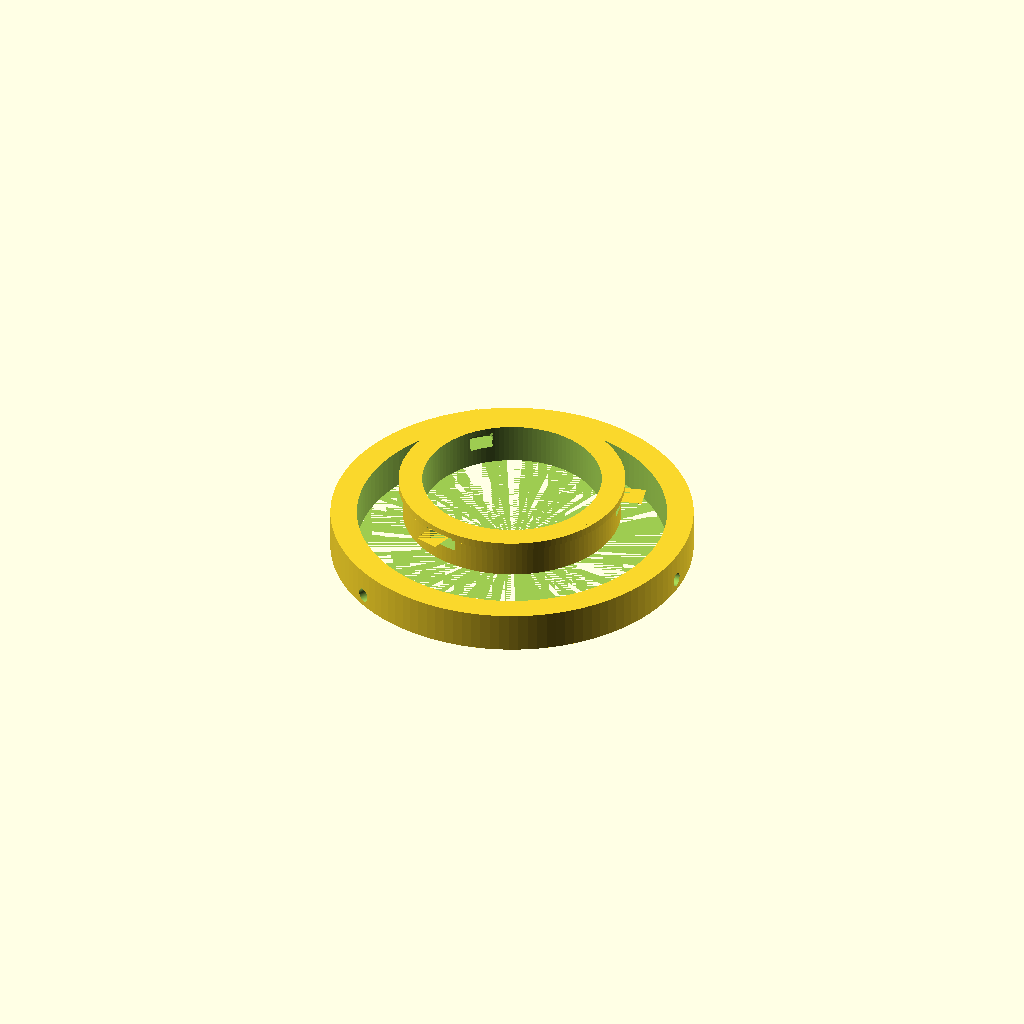
Cell 1: the model at its default parameters.
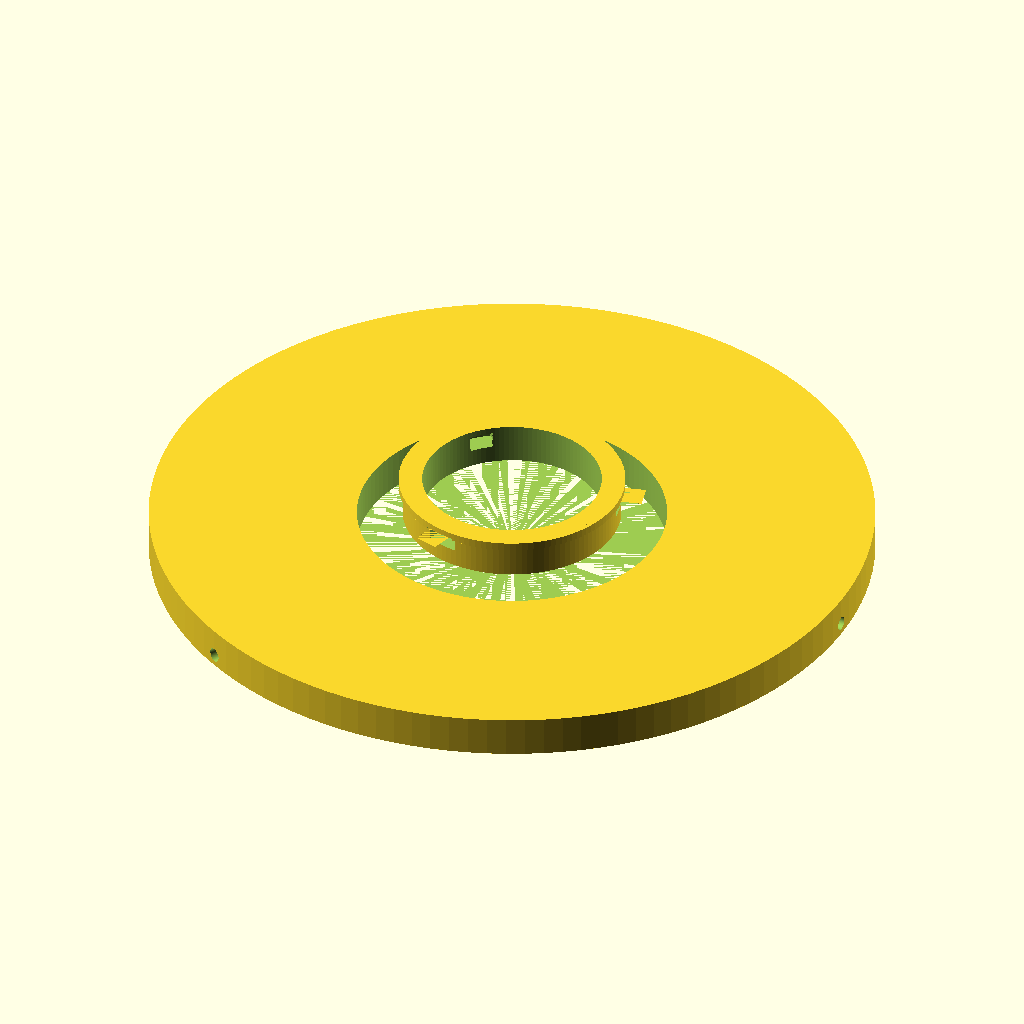
Cell 2 — tube_outer set to 178, the other parameters unchanged.
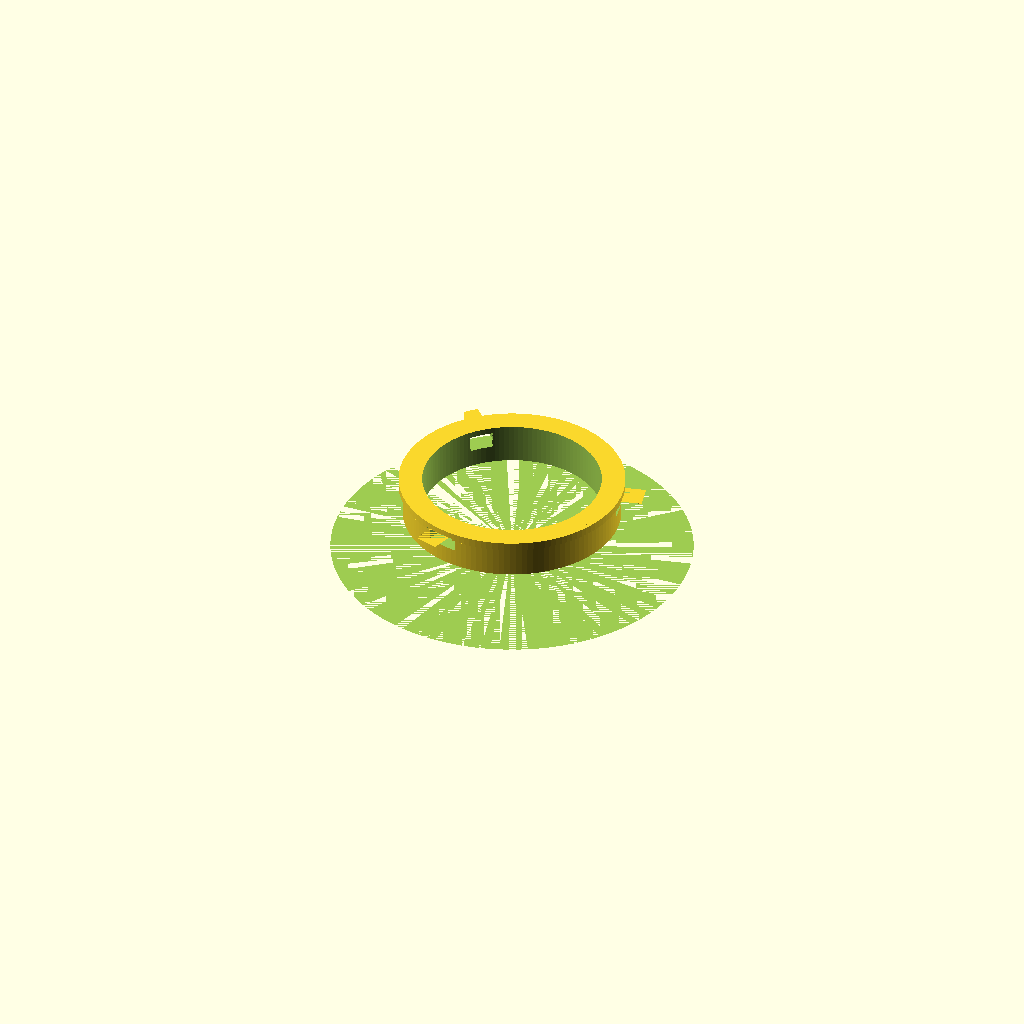
Cell 3: tube_inner = 152 (everything else at default).
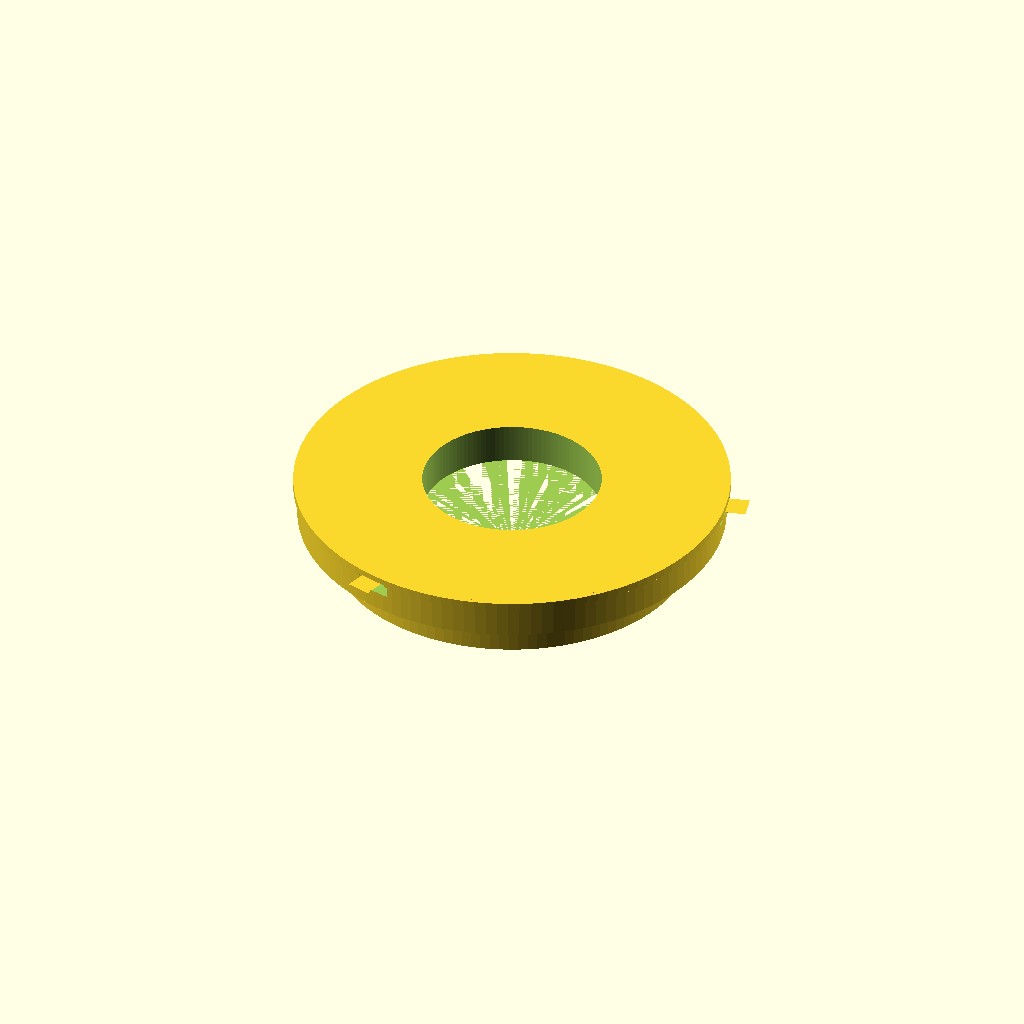
Cell 4: the same model with mount_outer = 103.2.
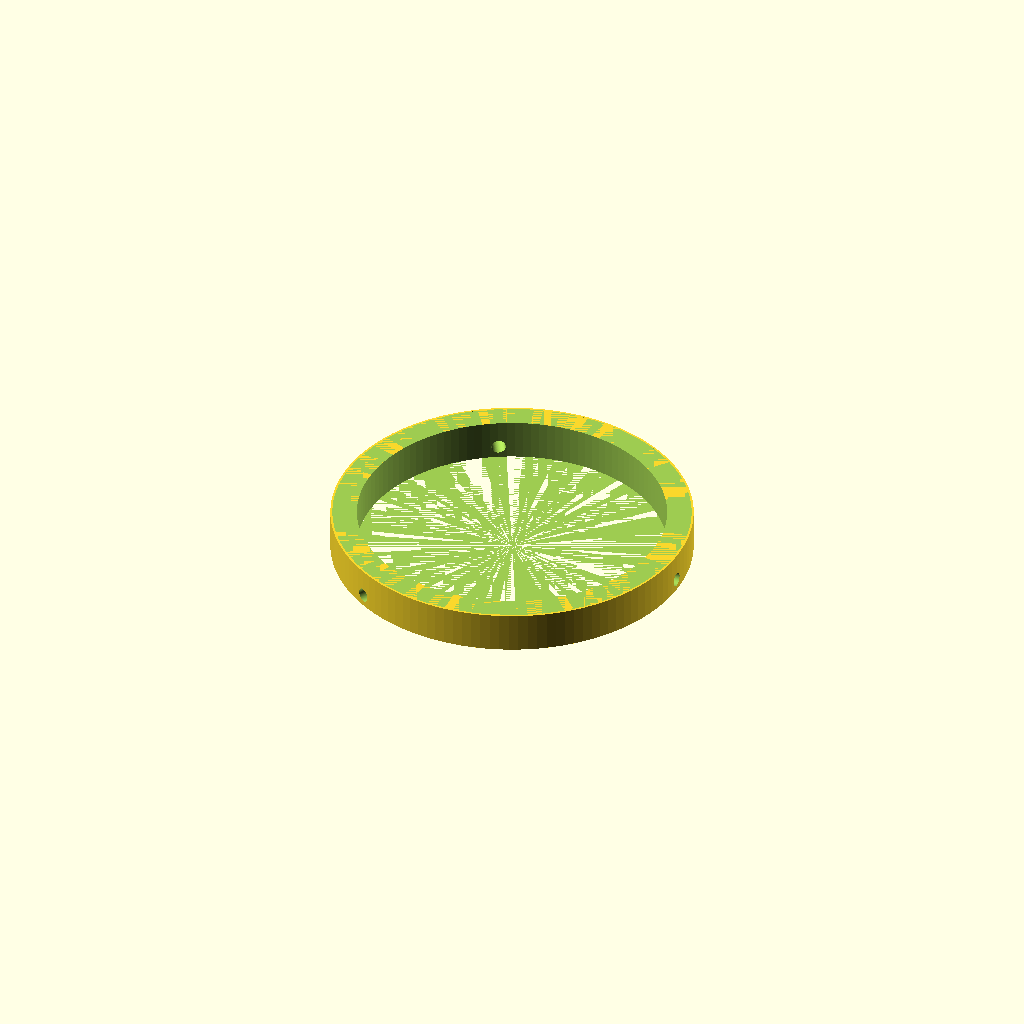
Cell 5: mount_inner = 88 (everything else at default).
One fixed orthographic camera (rotation 55°, 0°, 25°; colour scheme Cornfield) for every cell.
OpenSCAD source file diy-lens/part2_l_mount_adapter.scad:
// ============================================================
// 400mm DIY 镜头 - 零件 2：L 卡口转接座
// 功能：连接镜筒后端到松下 S9（L 卡口）
// 材料：ABS 黑色（推荐，更耐久）
// ============================================================

// --- 镜筒端（大端） ---
tube_outer = 89.0;      // 外径（插入 Φ90mm PVC 管）
tube_inner = 76.0;      // 内径（通光）

// --- L 卡口端（小端）---
// L 卡口标准参数（松下/徕卡/适马 L 卡口）
mount_outer = 51.6;     // 卡口外径
mount_inner = 44.0;     // 卡口内径（全画幅对角线 43.3mm）
flange_distance = 20.0; // 法兰距（卡口面到传感器距离）
adapter_length = 20.0;  // 转接座总长

// --- 卡口固定凸耳 ---
ear_count = 3;          // L 卡口 3 个凸耳
ear_width = 8.0;        // 凸耳宽度
ear_height = 3.0;       // 凸耳高度
ear_radius = mount_outer / 2 + ear_height;

// --- 3 个定位螺丝孔 ---
pin_count = 3;
pin_diameter = 3.5;

$fn = 120;

module l_mount_adapter() {
    difference() {
        union() {
            // 镜筒连接端（锥形过渡）
            translate([0, 0, 0])
                cylinder(d=tube_outer, h=adapter_length / 2);

            // L 卡口端
            translate([0, 0, adapter_length / 2])
                cylinder(d=mount_outer + 2, h=adapter_length / 2);

            // L 卡口凸耳（3 个）
            for(i = [0:ear_count - 1]) {
                rotate([0, 0, i * (360 / ear_count) + 15])
                    translate([ear_radius * cos(0), ear_radius * sin(0), adapter_length - ear_height])
                        cube([ear_width, 6, ear_height], center=true);
            }

            // 卡口定位环（对准传感器法兰面）
            translate([0, 0, adapter_length - 2])
                cylinder(d=mount_outer + 4, h=2);
        }

        // 通光孔（两段不同直径）
        cylinder(d=tube_inner, h=adapter_length / 2 + 0.1);
        translate([0, 0, adapter_length / 2])
            cylinder(d=mount_inner, h=adapter_length / 2 + 0.1);

        // L 卡口凸耳内侧切口（配合相机卡口槽）
        for(i = [0:ear_count - 1]) {
            rotate([0, 0, i * (360 / ear_count) + 15])
                translate([mount_outer / 2 + 2, 0, adapter_length - ear_height - 0.5])
                    cube([12, 8, ear_height + 1], center=true);
        }

        // 定位螺丝孔
        for(i = [0:pin_count - 1]) {
            rotate([0, 0, i * (360 / pin_count)])
                translate([tube_outer / 2 - 4, 0, 3])
                    rotate([0, 90, 0])
                        cylinder(d=pin_diameter, h=10, center=true);
        }
    }
}

l_mount_adapter();
Customizer parameters (derived from the source; name, type, default, range or options):
tube_outer: number, default 89
tube_inner: number, default 76
mount_outer: number, default 51.6
mount_inner: number, default 44
flange_distance: number, default 20
adapter_length: number, default 20
ear_count: number, default 3
ear_width: number, default 8
ear_height: number, default 3
pin_count: number, default 3
pin_diameter: number, default 3.5
